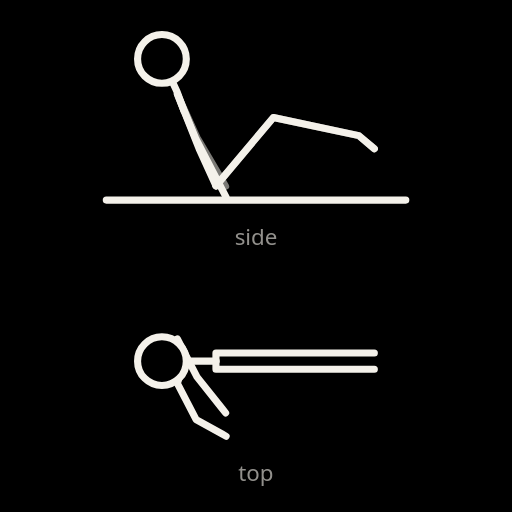
t = 0.00 s
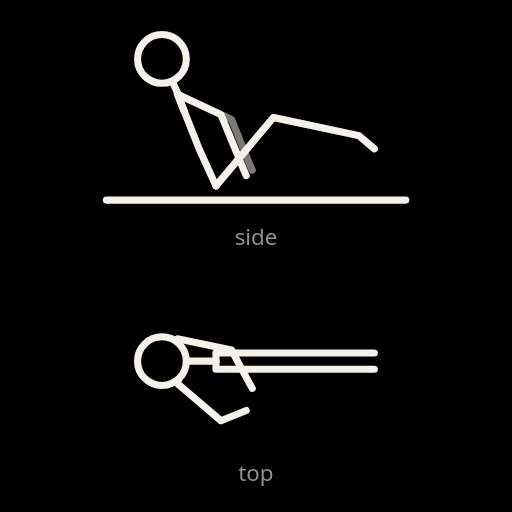
t = 0.64 s
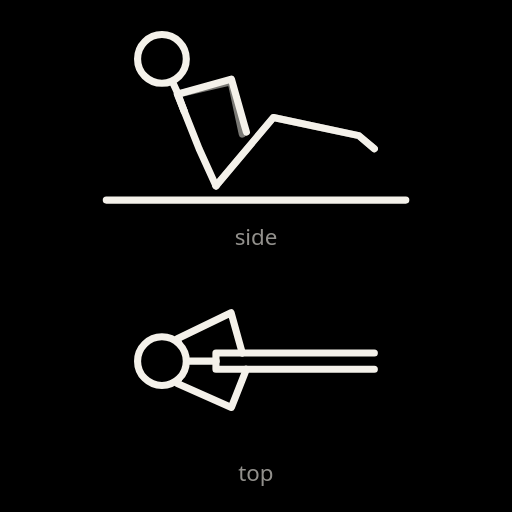
t = 1.30 s
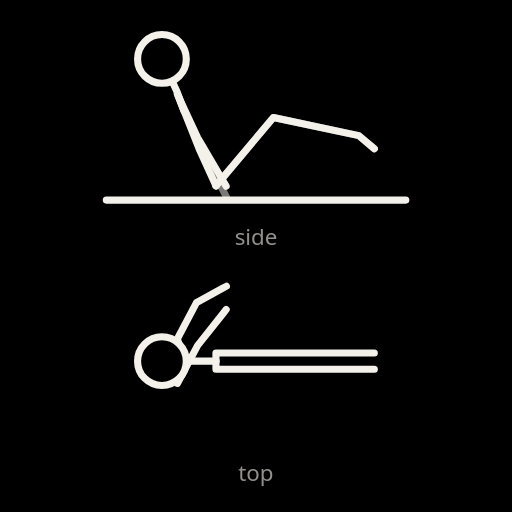
t = 1.88 s
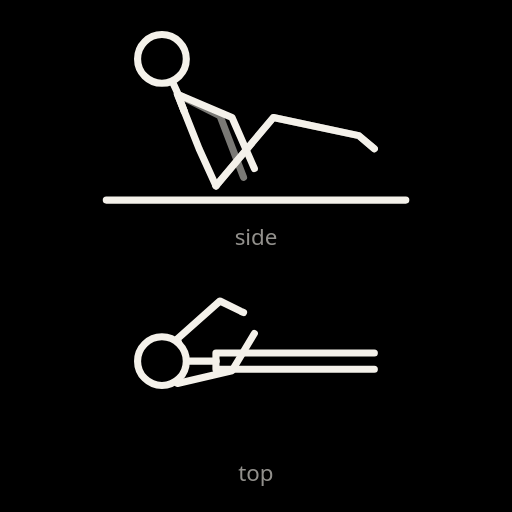
t = 2.54 s
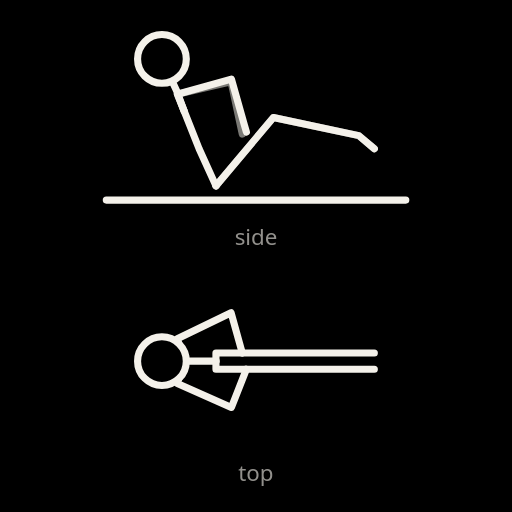
t = 3.20 s

The animated SVG that drew these frames (rendered in a browser with its animation timeline set to each time). Animation: 14 SMIL elements (animate=14); one cycle of 3.80 s, repeats indefinitely.

<svg xmlns="http://www.w3.org/2000/svg" viewBox="-212.7 -197.1 504.3 504.3" role="img" aria-label="Core Rotation">
<title>Core Rotation</title>
<rect x="-212.7" y="-197.1" width="504.3" height="504.3" style="fill:var(--doodle-backdrop, #000)"/>
<g fill="none" style="stroke:var(--doodle-ink, #f4f1ea)" stroke-width="7" stroke-linecap="round" stroke-linejoin="round">
<line x1="-108" y1="0" x2="187" y2="0"/>
<polyline points="0,-14 0,-14 56.6,-81.4 140.7,-63.5 156,-50.6" opacity="0.5"><animate attributeName="points" values="0,-14 0,-14 56.6,-81.4 140.7,-63.5 156,-50.6;0,-14 0,-14 56.6,-81.4 140.7,-63.5 156,-50.6;0,-14 0,-14 56.6,-81.4 140.7,-63.5 156,-50.6;0,-14 0,-14 56.6,-81.4 140.7,-63.5 156,-50.6;0,-14 0,-14 56.6,-81.4 140.7,-63.5 156,-50.6;0,-14 0,-14 56.6,-81.4 140.7,-63.5 156,-50.6;0,-14 0,-14 56.6,-81.4 140.7,-63.5 156,-50.6;0,-14 0,-14 56.6,-81.4 140.7,-63.5 156,-50.6;0,-14 0,-14 56.6,-81.4 140.7,-63.5 156,-50.6;0,-14 0,-14 56.6,-81.4 140.7,-63.5 156,-50.6;0,-14 0,-14 56.6,-81.4 140.7,-63.5 156,-50.6;0,-14 0,-14 56.6,-81.4 140.7,-63.5 156,-50.6;0,-14 0,-14 56.6,-81.4 140.7,-63.5 156,-50.6;0,-14 0,-14 56.6,-81.4 140.7,-63.5 156,-50.6;0,-14 0,-14 56.6,-81.4 140.7,-63.5 156,-50.6;0,-14 0,-14 56.6,-81.4 140.7,-63.5 156,-50.6;0,-14 0,-14 56.6,-81.4 140.7,-63.5 156,-50.6;0,-14 0,-14 56.6,-81.4 140.7,-63.5 156,-50.6;0,-14 0,-14 56.6,-81.4 140.7,-63.5 156,-50.6;0,-14 0,-14 56.6,-81.4 140.7,-63.5 156,-50.6;0,-14 0,-14 56.6,-81.4 140.7,-63.5 156,-50.6;0,-14 0,-14 56.6,-81.4 140.7,-63.5 156,-50.6;0,-14 0,-14 56.6,-81.4 140.7,-63.5 156,-50.6;0,-14 0,-14 56.6,-81.4 140.7,-63.5 156,-50.6;0,-14 0,-14 56.6,-81.4 140.7,-63.5 156,-50.6;0,-14 0,-14 56.6,-81.4 140.7,-63.5 156,-50.6;0,-14 0,-14 56.6,-81.4 140.7,-63.5 156,-50.6;0,-14 0,-14 56.6,-81.4 140.7,-63.5 156,-50.6;0,-14 0,-14 56.6,-81.4 140.7,-63.5 156,-50.6;0,-14 0,-14 56.6,-81.4 140.7,-63.5 156,-50.6;0,-14 0,-14 56.6,-81.4 140.7,-63.5 156,-50.6;0,-14 0,-14 56.6,-81.4 140.7,-63.5 156,-50.6;0,-14 0,-14 56.6,-81.4 140.7,-63.5 156,-50.6;0,-14 0,-14 56.6,-81.4 140.7,-63.5 156,-50.6;0,-14 0,-14 56.6,-81.4 140.7,-63.5 156,-50.6;0,-14 0,-14 56.6,-81.4 140.7,-63.5 156,-50.6;0,-14 0,-14 56.6,-81.4 140.7,-63.5 156,-50.6;0,-14 0,-14 56.6,-81.4 140.7,-63.5 156,-50.6;0,-14 0,-14 56.6,-81.4 140.7,-63.5 156,-50.6;0,-14 0,-14 56.6,-81.4 140.7,-63.5 156,-50.6;0,-14 0,-14 56.6,-81.4 140.7,-63.5 156,-50.6;0,-14 0,-14 56.6,-81.4 140.7,-63.5 156,-50.6;0,-14 0,-14 56.6,-81.4 140.7,-63.5 156,-50.6;0,-14 0,-14 56.6,-81.4 140.7,-63.5 156,-50.6;0,-14 0,-14 56.6,-81.4 140.7,-63.5 156,-50.6;0,-14 0,-14 56.6,-81.4 140.7,-63.5 156,-50.6;0,-14 0,-14 56.6,-81.4 140.7,-63.5 156,-50.6;0,-14 0,-14 56.6,-81.4 140.7,-63.5 156,-50.6;0,-14 0,-14 56.6,-81.4 140.7,-63.5 156,-50.6;0,-14 0,-14 56.6,-81.4 140.7,-63.5 156,-50.6;0,-14 0,-14 56.6,-81.4 140.7,-63.5 156,-50.6;0,-14 0,-14 56.6,-81.4 140.7,-63.5 156,-50.6;0,-14 0,-14 56.6,-81.4 140.7,-63.5 156,-50.6;0,-14 0,-14 56.6,-81.4 140.7,-63.5 156,-50.6;0,-14 0,-14 56.6,-81.4 140.7,-63.5 156,-50.6;0,-14 0,-14 56.6,-81.4 140.7,-63.5 156,-50.6;0,-14 0,-14 56.6,-81.4 140.7,-63.5 156,-50.6;0,-14 0,-14 56.6,-81.4 140.7,-63.5 156,-50.6;0,-14 0,-14 56.6,-81.4 140.7,-63.5 156,-50.6;0,-14 0,-14 56.6,-81.4 140.7,-63.5 156,-50.6;0,-14 0,-14 56.6,-81.4 140.7,-63.5 156,-50.6" dur="3.8s" repeatCount="indefinite" calcMode="linear" keyTimes="0.0000;0.0921;0.1034;0.1147;0.1259;0.1372;0.1485;0.1598;0.1711;0.1823;0.1936;0.2049;0.2162;0.2274;0.2387;0.2500;0.3421;0.3534;0.3647;0.3759;0.3872;0.3985;0.4098;0.4211;0.4323;0.4436;0.4549;0.4662;0.4774;0.4887;0.5000;0.5921;0.6034;0.6147;0.6259;0.6372;0.6485;0.6598;0.6711;0.6823;0.6936;0.7049;0.7162;0.7274;0.7387;0.7500;0.8421;0.8534;0.8647;0.8759;0.8872;0.8985;0.9098;0.9211;0.9323;0.9436;0.9549;0.9662;0.9774;0.9887;1.0000"/></polyline><polyline points="-31.3,-87.6 -38,-104.3 -18.7,-61.6 6.1,-19.5 9.5,-13.7" opacity="0.5"><animate attributeName="points" values="-31.3,-87.6 -38,-104.3 -18.7,-61.6 6.1,-19.5 9.5,-13.7;-31.3,-87.6 -38,-104.3 -18.7,-61.6 6.1,-19.5 9.5,-13.7;-31.3,-87.6 -38,-104.3 -17.5,-61.8 7.1,-19.6 10.5,-13.8;-31.3,-87.6 -38,-104.3 -14.1,-62.3 10,-20 13.3,-14.1;-31.3,-87.6 -38,-104.3 -8.7,-63.6 14.5,-21 17.7,-15.1;-31.3,-87.6 -38,-104.3 -2.1,-65.9 20,-22.9 23,-17;-31.3,-87.6 -38,-104.3 5,-69.6 25.6,-26.2 28.5,-20.3;-31.3,-87.6 -38,-104.3 11.5,-74.8 30.6,-31 33.3,-25;-31.3,-87.6 -38,-104.3 16.7,-81.2 34.1,-37.1 36.6,-31;-31.3,-87.6 -38,-104.3 19.9,-88.5 35.7,-44.1 37.9,-37.9;-31.3,-87.6 -38,-104.3 21.1,-96 35.2,-51.2 37.2,-45.1;-31.3,-87.6 -38,-104.3 20.5,-102.9 33.2,-57.9 34.9,-51.7;-31.3,-87.6 -38,-104.3 18.8,-108.7 30.3,-63.6 31.9,-57.4;-31.3,-87.6 -38,-104.3 16.9,-113.1 27.4,-67.8 28.9,-61.6;-31.3,-87.6 -38,-104.3 15.4,-115.7 25.4,-70.4 26.8,-64.2;-31.3,-87.6 -38,-104.3 14.9,-116.6 24.6,-71.3 26,-65;-31.3,-87.6 -38,-104.3 14.9,-116.6 24.6,-71.3 26,-65;-31.3,-87.6 -38,-104.3 14.8,-115.8 24.9,-70.2 26.3,-63.9;-31.3,-87.6 -38,-104.3 14.7,-113.4 25.6,-66.9 27.1,-60.5;-31.3,-87.6 -38,-104.3 14.2,-109.6 26.5,-61.7 28.2,-55.1;-31.3,-87.6 -38,-104.3 13.2,-104.5 27.2,-54.9 29.2,-48.1;-31.3,-87.6 -38,-104.3 11.5,-98.4 27.4,-47.3 29.6,-40.2;-31.3,-87.6 -38,-104.3 8.7,-91.7 26.7,-39.2 29.2,-32;-31.3,-87.6 -38,-104.3 5.1,-84.8 25,-31.6 27.8,-24.2;-31.3,-87.6 -38,-104.3 0.6,-78.3 22.4,-24.8 25.4,-17.4;-31.3,-87.6 -38,-104.3 -4.2,-72.5 19,-19.3 22.2,-12;-31.3,-87.6 -38,-104.3 -9,-67.7 15.3,-15.3 18.7,-8;-31.3,-87.6 -38,-104.3 -13.3,-64.1 11.8,-12.6 15.3,-5.4;-31.3,-87.6 -38,-104.3 -16.6,-61.6 9,-10.9 12.5,-3.9;-31.3,-87.6 -38,-104.3 -18.8,-60.2 7.1,-10.1 10.6,-3.2;-31.3,-87.6 -38,-104.3 -19.5,-59.7 6.4,-9.9 10,-3;-31.3,-87.6 -38,-104.3 -19.5,-59.7 6.4,-9.9 10,-3;-31.3,-87.6 -38,-104.3 -18.8,-60.2 7.1,-10.1 10.6,-3.2;-31.3,-87.6 -38,-104.3 -16.6,-61.6 9,-10.9 12.5,-3.9;-31.3,-87.6 -38,-104.3 -13.3,-64.1 11.8,-12.6 15.3,-5.4;-31.3,-87.6 -38,-104.3 -9,-67.7 15.3,-15.3 18.7,-8;-31.3,-87.6 -38,-104.3 -4.2,-72.5 19,-19.3 22.2,-12;-31.3,-87.6 -38,-104.3 0.6,-78.3 22.4,-24.8 25.4,-17.4;-31.3,-87.6 -38,-104.3 5.1,-84.8 25,-31.6 27.8,-24.2;-31.3,-87.6 -38,-104.3 8.7,-91.7 26.7,-39.2 29.2,-32;-31.3,-87.6 -38,-104.3 11.5,-98.4 27.4,-47.3 29.6,-40.2;-31.3,-87.6 -38,-104.3 13.2,-104.5 27.2,-54.9 29.2,-48.1;-31.3,-87.6 -38,-104.3 14.2,-109.6 26.5,-61.7 28.2,-55.1;-31.3,-87.6 -38,-104.3 14.7,-113.4 25.6,-66.9 27.1,-60.5;-31.3,-87.6 -38,-104.3 14.8,-115.8 24.9,-70.2 26.3,-63.9;-31.3,-87.6 -38,-104.3 14.9,-116.6 24.6,-71.3 26,-65;-31.3,-87.6 -38,-104.3 14.9,-116.6 24.6,-71.3 26,-65;-31.3,-87.6 -38,-104.3 15.4,-115.7 25.4,-70.4 26.8,-64.2;-31.3,-87.6 -38,-104.3 16.9,-113.1 27.4,-67.8 28.9,-61.6;-31.3,-87.6 -38,-104.3 18.8,-108.7 30.3,-63.6 31.9,-57.4;-31.3,-87.6 -38,-104.3 20.5,-102.9 33.2,-57.9 34.9,-51.7;-31.3,-87.6 -38,-104.3 21.1,-96 35.2,-51.2 37.2,-45.1;-31.3,-87.6 -38,-104.3 19.9,-88.5 35.7,-44.1 37.9,-37.9;-31.3,-87.6 -38,-104.3 16.7,-81.2 34.1,-37.1 36.6,-31;-31.3,-87.6 -38,-104.3 11.5,-74.8 30.6,-31 33.3,-25;-31.3,-87.6 -38,-104.3 5,-69.6 25.6,-26.2 28.5,-20.3;-31.3,-87.6 -38,-104.3 -2.1,-65.9 20,-22.9 23,-17;-31.3,-87.6 -38,-104.3 -8.7,-63.6 14.5,-21 17.7,-15.1;-31.3,-87.6 -38,-104.3 -14.1,-62.3 10,-20 13.3,-14.1;-31.3,-87.6 -38,-104.3 -17.5,-61.8 7.1,-19.6 10.5,-13.8;-31.3,-87.6 -38,-104.3 -18.7,-61.6 6.1,-19.5 9.5,-13.7" dur="3.8s" repeatCount="indefinite" calcMode="linear" keyTimes="0.0000;0.0921;0.1034;0.1147;0.1259;0.1372;0.1485;0.1598;0.1711;0.1823;0.1936;0.2049;0.2162;0.2274;0.2387;0.2500;0.3421;0.3534;0.3647;0.3759;0.3872;0.3985;0.4098;0.4211;0.4323;0.4436;0.4549;0.4662;0.4774;0.4887;0.5000;0.5921;0.6034;0.6147;0.6259;0.6372;0.6485;0.6598;0.6711;0.6823;0.6936;0.7049;0.7162;0.7274;0.7387;0.7500;0.8421;0.8534;0.8647;0.8759;0.8872;0.8985;0.9098;0.9211;0.9323;0.9436;0.9549;0.9662;0.9774;0.9887;1.0000"/></polyline><polyline points="0,-14 -16.5,-50.4 -31.3,-87.6 -38.2,-106.4 -43.2,-117.3"><animate attributeName="points" values="0,-14 -16.5,-50.4 -31.3,-87.6 -38.2,-106.4 -43.2,-117.3;0,-14 -16.5,-50.4 -31.3,-87.6 -38.2,-106.4 -43.2,-117.3;0,-14 -16.5,-50.4 -31.3,-87.6 -38.2,-106.4 -43.2,-117.3;0,-14 -16.5,-50.4 -31.3,-87.6 -38.2,-106.4 -43.2,-117.3;0,-14 -16.5,-50.4 -31.3,-87.6 -38.2,-106.4 -43.2,-117.3;0,-14 -16.5,-50.4 -31.3,-87.6 -38.2,-106.4 -43.2,-117.3;0,-14 -16.5,-50.4 -31.3,-87.6 -38.2,-106.4 -43.2,-117.3;0,-14 -16.5,-50.4 -31.3,-87.6 -38.2,-106.4 -43.2,-117.3;0,-14 -16.5,-50.4 -31.3,-87.6 -38.2,-106.4 -43.2,-117.3;0,-14 -16.5,-50.4 -31.3,-87.6 -38.2,-106.4 -43.2,-117.3;0,-14 -16.5,-50.4 -31.3,-87.6 -38.2,-106.4 -43.2,-117.3;0,-14 -16.5,-50.4 -31.3,-87.6 -38.2,-106.4 -43.2,-117.3;0,-14 -16.5,-50.4 -31.3,-87.6 -38.2,-106.4 -43.2,-117.3;0,-14 -16.5,-50.4 -31.3,-87.6 -38.2,-106.4 -43.2,-117.3;0,-14 -16.5,-50.4 -31.3,-87.6 -38.2,-106.4 -43.2,-117.3;0,-14 -16.5,-50.4 -31.3,-87.6 -38.2,-106.4 -43.2,-117.3;0,-14 -16.5,-50.4 -31.3,-87.6 -38.2,-106.4 -43.2,-117.3;0,-14 -16.5,-50.4 -31.3,-87.6 -38.2,-106.4 -43.2,-117.3;0,-14 -16.5,-50.4 -31.3,-87.6 -38.2,-106.4 -43.2,-117.3;0,-14 -16.5,-50.4 -31.3,-87.6 -38.2,-106.4 -43.2,-117.3;0,-14 -16.5,-50.4 -31.3,-87.6 -38.2,-106.4 -43.2,-117.3;0,-14 -16.5,-50.4 -31.3,-87.6 -38.2,-106.4 -43.2,-117.3;0,-14 -16.5,-50.4 -31.3,-87.6 -38.2,-106.4 -43.2,-117.3;0,-14 -16.5,-50.4 -31.3,-87.6 -38.2,-106.4 -43.2,-117.3;0,-14 -16.5,-50.4 -31.3,-87.6 -38.2,-106.4 -43.2,-117.3;0,-14 -16.5,-50.4 -31.3,-87.6 -38.2,-106.4 -43.2,-117.3;0,-14 -16.5,-50.4 -31.3,-87.6 -38.2,-106.4 -43.2,-117.3;0,-14 -16.5,-50.4 -31.3,-87.6 -38.2,-106.4 -43.2,-117.3;0,-14 -16.5,-50.4 -31.3,-87.6 -38.2,-106.4 -43.2,-117.3;0,-14 -16.5,-50.4 -31.3,-87.6 -38.2,-106.4 -43.2,-117.3;0,-14 -16.5,-50.4 -31.3,-87.6 -38.2,-106.4 -43.2,-117.3;0,-14 -16.5,-50.4 -31.3,-87.6 -38.2,-106.4 -43.2,-117.3;0,-14 -16.5,-50.4 -31.3,-87.6 -38.2,-106.4 -43.2,-117.3;0,-14 -16.5,-50.4 -31.3,-87.6 -38.2,-106.4 -43.2,-117.3;0,-14 -16.5,-50.4 -31.3,-87.6 -38.2,-106.4 -43.2,-117.3;0,-14 -16.5,-50.4 -31.3,-87.6 -38.2,-106.4 -43.2,-117.3;0,-14 -16.5,-50.4 -31.3,-87.6 -38.2,-106.4 -43.2,-117.3;0,-14 -16.5,-50.4 -31.3,-87.6 -38.2,-106.4 -43.2,-117.3;0,-14 -16.5,-50.4 -31.3,-87.6 -38.2,-106.4 -43.2,-117.3;0,-14 -16.5,-50.4 -31.3,-87.6 -38.2,-106.4 -43.2,-117.3;0,-14 -16.5,-50.4 -31.3,-87.6 -38.2,-106.4 -43.2,-117.3;0,-14 -16.5,-50.4 -31.3,-87.6 -38.2,-106.4 -43.2,-117.3;0,-14 -16.5,-50.4 -31.3,-87.6 -38.2,-106.4 -43.2,-117.3;0,-14 -16.5,-50.4 -31.3,-87.6 -38.2,-106.4 -43.2,-117.3;0,-14 -16.5,-50.4 -31.3,-87.6 -38.2,-106.4 -43.2,-117.3;0,-14 -16.5,-50.4 -31.3,-87.6 -38.2,-106.4 -43.2,-117.3;0,-14 -16.5,-50.4 -31.3,-87.6 -38.2,-106.4 -43.2,-117.3;0,-14 -16.5,-50.4 -31.3,-87.6 -38.2,-106.4 -43.2,-117.3;0,-14 -16.5,-50.4 -31.3,-87.6 -38.2,-106.4 -43.2,-117.3;0,-14 -16.5,-50.4 -31.3,-87.6 -38.2,-106.4 -43.2,-117.3;0,-14 -16.5,-50.4 -31.3,-87.6 -38.2,-106.4 -43.2,-117.3;0,-14 -16.5,-50.4 -31.3,-87.6 -38.2,-106.4 -43.2,-117.3;0,-14 -16.5,-50.4 -31.3,-87.6 -38.2,-106.4 -43.2,-117.3;0,-14 -16.5,-50.4 -31.3,-87.6 -38.2,-106.4 -43.2,-117.3;0,-14 -16.5,-50.4 -31.3,-87.6 -38.2,-106.4 -43.2,-117.3;0,-14 -16.5,-50.4 -31.3,-87.6 -38.2,-106.4 -43.2,-117.3;0,-14 -16.5,-50.4 -31.3,-87.6 -38.2,-106.4 -43.2,-117.3;0,-14 -16.5,-50.4 -31.3,-87.6 -38.2,-106.4 -43.2,-117.3;0,-14 -16.5,-50.4 -31.3,-87.6 -38.2,-106.4 -43.2,-117.3;0,-14 -16.5,-50.4 -31.3,-87.6 -38.2,-106.4 -43.2,-117.3;0,-14 -16.5,-50.4 -31.3,-87.6 -38.2,-106.4 -43.2,-117.3" dur="3.8s" repeatCount="indefinite" calcMode="linear" keyTimes="0.0000;0.0921;0.1034;0.1147;0.1259;0.1372;0.1485;0.1598;0.1711;0.1823;0.1936;0.2049;0.2162;0.2274;0.2387;0.2500;0.3421;0.3534;0.3647;0.3759;0.3872;0.3985;0.4098;0.4211;0.4323;0.4436;0.4549;0.4662;0.4774;0.4887;0.5000;0.5921;0.6034;0.6147;0.6259;0.6372;0.6485;0.6598;0.6711;0.6823;0.6936;0.7049;0.7162;0.7274;0.7387;0.7500;0.8421;0.8534;0.8647;0.8759;0.8872;0.8985;0.9098;0.9211;0.9323;0.9436;0.9549;0.9662;0.9774;0.9887;1.0000"/></polyline><circle cx="-53.2" cy="-139.1" r="24" style="fill:var(--doodle-paper, #000)"><animate attributeName="cx" values="-53.2;-53.2;-53.2;-53.2;-53.2;-53.2;-53.2;-53.2;-53.2;-53.2;-53.2;-53.2;-53.2;-53.2;-53.2;-53.2;-53.2;-53.2;-53.2;-53.2;-53.2;-53.2;-53.2;-53.2;-53.2;-53.2;-53.2;-53.2;-53.2;-53.2;-53.2;-53.2;-53.2;-53.2;-53.2;-53.2;-53.2;-53.2;-53.2;-53.2;-53.2;-53.2;-53.2;-53.2;-53.2;-53.2;-53.2;-53.2;-53.2;-53.2;-53.2;-53.2;-53.2;-53.2;-53.2;-53.2;-53.2;-53.2;-53.2;-53.2;-53.2" dur="3.8s" repeatCount="indefinite" calcMode="linear" keyTimes="0.0000;0.0921;0.1034;0.1147;0.1259;0.1372;0.1485;0.1598;0.1711;0.1823;0.1936;0.2049;0.2162;0.2274;0.2387;0.2500;0.3421;0.3534;0.3647;0.3759;0.3872;0.3985;0.4098;0.4211;0.4323;0.4436;0.4549;0.4662;0.4774;0.4887;0.5000;0.5921;0.6034;0.6147;0.6259;0.6372;0.6485;0.6598;0.6711;0.6823;0.6936;0.7049;0.7162;0.7274;0.7387;0.7500;0.8421;0.8534;0.8647;0.8759;0.8872;0.8985;0.9098;0.9211;0.9323;0.9436;0.9549;0.9662;0.9774;0.9887;1.0000"/><animate attributeName="cy" values="-139.1;-139.1;-139.1;-139.1;-139.1;-139.1;-139.1;-139.1;-139.1;-139.1;-139.1;-139.1;-139.1;-139.1;-139.1;-139.1;-139.1;-139.1;-139.1;-139.1;-139.1;-139.1;-139.1;-139.1;-139.1;-139.1;-139.1;-139.1;-139.1;-139.1;-139.1;-139.1;-139.1;-139.1;-139.1;-139.1;-139.1;-139.1;-139.1;-139.1;-139.1;-139.1;-139.1;-139.1;-139.1;-139.1;-139.1;-139.1;-139.1;-139.1;-139.1;-139.1;-139.1;-139.1;-139.1;-139.1;-139.1;-139.1;-139.1;-139.1;-139.1" dur="3.8s" repeatCount="indefinite" calcMode="linear" keyTimes="0.0000;0.0921;0.1034;0.1147;0.1259;0.1372;0.1485;0.1598;0.1711;0.1823;0.1936;0.2049;0.2162;0.2274;0.2387;0.2500;0.3421;0.3534;0.3647;0.3759;0.3872;0.3985;0.4098;0.4211;0.4323;0.4436;0.4549;0.4662;0.4774;0.4887;0.5000;0.5921;0.6034;0.6147;0.6259;0.6372;0.6485;0.6598;0.6711;0.6823;0.6936;0.7049;0.7162;0.7274;0.7387;0.7500;0.8421;0.8534;0.8647;0.8759;0.8872;0.8985;0.9098;0.9211;0.9323;0.9436;0.9549;0.9662;0.9774;0.9887;1.0000"/></circle><polyline points="0,-14 0,-14 56.6,-81.4 140.7,-63.5 156,-50.6"><animate attributeName="points" values="0,-14 0,-14 56.6,-81.4 140.7,-63.5 156,-50.6;0,-14 0,-14 56.6,-81.4 140.7,-63.5 156,-50.6;0,-14 0,-14 56.6,-81.4 140.7,-63.5 156,-50.6;0,-14 0,-14 56.6,-81.4 140.7,-63.5 156,-50.6;0,-14 0,-14 56.6,-81.4 140.7,-63.5 156,-50.6;0,-14 0,-14 56.6,-81.4 140.7,-63.5 156,-50.6;0,-14 0,-14 56.6,-81.4 140.7,-63.5 156,-50.6;0,-14 0,-14 56.6,-81.4 140.7,-63.5 156,-50.6;0,-14 0,-14 56.6,-81.4 140.7,-63.5 156,-50.6;0,-14 0,-14 56.6,-81.4 140.7,-63.5 156,-50.6;0,-14 0,-14 56.6,-81.4 140.7,-63.5 156,-50.6;0,-14 0,-14 56.6,-81.4 140.7,-63.5 156,-50.6;0,-14 0,-14 56.6,-81.4 140.7,-63.5 156,-50.6;0,-14 0,-14 56.6,-81.4 140.7,-63.5 156,-50.6;0,-14 0,-14 56.6,-81.4 140.7,-63.5 156,-50.6;0,-14 0,-14 56.6,-81.4 140.7,-63.5 156,-50.6;0,-14 0,-14 56.6,-81.4 140.7,-63.5 156,-50.6;0,-14 0,-14 56.6,-81.4 140.7,-63.5 156,-50.6;0,-14 0,-14 56.6,-81.4 140.7,-63.5 156,-50.6;0,-14 0,-14 56.6,-81.4 140.7,-63.5 156,-50.6;0,-14 0,-14 56.6,-81.4 140.7,-63.5 156,-50.6;0,-14 0,-14 56.6,-81.4 140.7,-63.5 156,-50.6;0,-14 0,-14 56.6,-81.4 140.7,-63.5 156,-50.6;0,-14 0,-14 56.6,-81.4 140.7,-63.5 156,-50.6;0,-14 0,-14 56.6,-81.4 140.7,-63.5 156,-50.6;0,-14 0,-14 56.6,-81.4 140.7,-63.5 156,-50.6;0,-14 0,-14 56.6,-81.4 140.7,-63.5 156,-50.6;0,-14 0,-14 56.6,-81.4 140.7,-63.5 156,-50.6;0,-14 0,-14 56.6,-81.4 140.7,-63.5 156,-50.6;0,-14 0,-14 56.6,-81.4 140.7,-63.5 156,-50.6;0,-14 0,-14 56.6,-81.4 140.7,-63.5 156,-50.6;0,-14 0,-14 56.6,-81.4 140.7,-63.5 156,-50.6;0,-14 0,-14 56.6,-81.4 140.7,-63.5 156,-50.6;0,-14 0,-14 56.6,-81.4 140.7,-63.5 156,-50.6;0,-14 0,-14 56.6,-81.4 140.7,-63.5 156,-50.6;0,-14 0,-14 56.6,-81.4 140.7,-63.5 156,-50.6;0,-14 0,-14 56.6,-81.4 140.7,-63.5 156,-50.6;0,-14 0,-14 56.6,-81.4 140.7,-63.5 156,-50.6;0,-14 0,-14 56.6,-81.4 140.7,-63.5 156,-50.6;0,-14 0,-14 56.6,-81.4 140.7,-63.5 156,-50.6;0,-14 0,-14 56.6,-81.4 140.7,-63.5 156,-50.6;0,-14 0,-14 56.6,-81.4 140.7,-63.5 156,-50.6;0,-14 0,-14 56.6,-81.4 140.7,-63.5 156,-50.6;0,-14 0,-14 56.6,-81.4 140.7,-63.5 156,-50.6;0,-14 0,-14 56.6,-81.4 140.7,-63.5 156,-50.6;0,-14 0,-14 56.6,-81.4 140.7,-63.5 156,-50.6;0,-14 0,-14 56.6,-81.4 140.7,-63.5 156,-50.6;0,-14 0,-14 56.6,-81.4 140.7,-63.5 156,-50.6;0,-14 0,-14 56.6,-81.4 140.7,-63.5 156,-50.6;0,-14 0,-14 56.6,-81.4 140.7,-63.5 156,-50.6;0,-14 0,-14 56.6,-81.4 140.7,-63.5 156,-50.6;0,-14 0,-14 56.6,-81.4 140.7,-63.5 156,-50.6;0,-14 0,-14 56.6,-81.4 140.7,-63.5 156,-50.6;0,-14 0,-14 56.6,-81.4 140.7,-63.5 156,-50.6;0,-14 0,-14 56.6,-81.4 140.7,-63.5 156,-50.6;0,-14 0,-14 56.6,-81.4 140.7,-63.5 156,-50.6;0,-14 0,-14 56.6,-81.4 140.7,-63.5 156,-50.6;0,-14 0,-14 56.6,-81.4 140.7,-63.5 156,-50.6;0,-14 0,-14 56.6,-81.4 140.7,-63.5 156,-50.6;0,-14 0,-14 56.6,-81.4 140.7,-63.5 156,-50.6;0,-14 0,-14 56.6,-81.4 140.7,-63.5 156,-50.6" dur="3.8s" repeatCount="indefinite" calcMode="linear" keyTimes="0.0000;0.0921;0.1034;0.1147;0.1259;0.1372;0.1485;0.1598;0.1711;0.1823;0.1936;0.2049;0.2162;0.2274;0.2387;0.2500;0.3421;0.3534;0.3647;0.3759;0.3872;0.3985;0.4098;0.4211;0.4323;0.4436;0.4549;0.4662;0.4774;0.4887;0.5000;0.5921;0.6034;0.6147;0.6259;0.6372;0.6485;0.6598;0.6711;0.6823;0.6936;0.7049;0.7162;0.7274;0.7387;0.7500;0.8421;0.8534;0.8647;0.8759;0.8872;0.8985;0.9098;0.9211;0.9323;0.9436;0.9549;0.9662;0.9774;0.9887;1.0000"/></polyline><polyline points="-31.3,-87.6 -38,-104.3 -19.5,-59.7 6.4,-9.9 10,-3"><animate attributeName="points" values="-31.3,-87.6 -38,-104.3 -19.5,-59.7 6.4,-9.9 10,-3;-31.3,-87.6 -38,-104.3 -19.5,-59.7 6.4,-9.9 10,-3;-31.3,-87.6 -38,-104.3 -18.7,-60.2 7.2,-10.1 10.7,-3.2;-31.3,-87.6 -38,-104.3 -16.5,-61.7 9.2,-11.1 12.8,-4.1;-31.3,-87.6 -38,-104.3 -12.9,-64.3 12.4,-12.9 15.9,-5.8;-31.3,-87.6 -38,-104.3 -8.4,-68.1 16.4,-15.9 19.8,-8.7;-31.3,-87.6 -38,-104.3 -3.4,-73.1 20.6,-20.3 23.9,-13;-31.3,-87.6 -38,-104.3 1.6,-79.1 24.5,-26.1 27.6,-18.8;-31.3,-87.6 -38,-104.3 6.1,-86 27.6,-33.2 30.6,-25.9;-31.3,-87.6 -38,-104.3 9.8,-93.2 29.7,-41.1 32.5,-33.9;-31.3,-87.6 -38,-104.3 12.4,-100.3 30.7,-49.3 33.2,-42.2;-31.3,-87.6 -38,-104.3 14.1,-106.7 30.7,-57 33,-50.2;-31.3,-87.6 -38,-104.3 14.9,-112 30,-63.8 32.1,-57.1;-31.3,-87.6 -38,-104.3 15.2,-116 29.2,-69 31.1,-62.5;-31.3,-87.6 -38,-104.3 15.2,-118.4 28.5,-72.2 30.3,-65.9;-31.3,-87.6 -38,-104.3 15.2,-119.2 28.2,-73.3 30,-67;-31.3,-87.6 -38,-104.3 15.2,-119.2 28.2,-73.3 30,-67;-31.3,-87.6 -38,-104.3 15.7,-118.3 28.9,-72.5 30.7,-66.2;-31.3,-87.6 -38,-104.3 17.2,-115.7 30.9,-69.9 32.8,-63.6;-31.3,-87.6 -38,-104.3 19.2,-111.3 33.6,-65.8 35.6,-59.5;-31.3,-87.6 -38,-104.3 20.9,-105.4 36.2,-60.1 38.3,-53.9;-31.3,-87.6 -38,-104.3 21.5,-98.4 38,-53.4 40.3,-47.2;-31.3,-87.6 -38,-104.3 20.4,-90.7 38.1,-46.1 40.6,-39.9;-31.3,-87.6 -38,-104.3 17.2,-83.1 36.2,-38.9 38.8,-32.8;-31.3,-87.6 -38,-104.3 11.9,-76.3 32.3,-32.5 35.1,-26.4;-31.3,-87.6 -38,-104.3 5.3,-70.7 26.8,-27.3 29.8,-21.4;-31.3,-87.6 -38,-104.3 -1.9,-66.7 20.8,-23.7 23.9,-17.8;-31.3,-87.6 -38,-104.3 -8.6,-64 15,-21.4 18.2,-15.5;-31.3,-87.6 -38,-104.3 -14,-62.5 10.2,-20.2 13.6,-14.3;-31.3,-87.6 -38,-104.3 -17.5,-61.8 7.2,-19.6 10.6,-13.8;-31.3,-87.6 -38,-104.3 -18.7,-61.6 6.1,-19.5 9.5,-13.7;-31.3,-87.6 -38,-104.3 -18.7,-61.6 6.1,-19.5 9.5,-13.7;-31.3,-87.6 -38,-104.3 -17.5,-61.8 7.2,-19.6 10.6,-13.8;-31.3,-87.6 -38,-104.3 -14,-62.5 10.2,-20.2 13.6,-14.3;-31.3,-87.6 -38,-104.3 -8.6,-64 15,-21.4 18.2,-15.5;-31.3,-87.6 -38,-104.3 -1.9,-66.7 20.8,-23.7 23.9,-17.8;-31.3,-87.6 -38,-104.3 5.3,-70.7 26.8,-27.3 29.8,-21.4;-31.3,-87.6 -38,-104.3 11.9,-76.3 32.3,-32.5 35.1,-26.4;-31.3,-87.6 -38,-104.3 17.2,-83.1 36.2,-38.9 38.8,-32.8;-31.3,-87.6 -38,-104.3 20.4,-90.7 38.1,-46.1 40.6,-39.9;-31.3,-87.6 -38,-104.3 21.5,-98.4 38,-53.4 40.3,-47.2;-31.3,-87.6 -38,-104.3 20.9,-105.4 36.2,-60.1 38.3,-53.9;-31.3,-87.6 -38,-104.3 19.2,-111.3 33.6,-65.8 35.6,-59.5;-31.3,-87.6 -38,-104.3 17.2,-115.7 30.9,-69.9 32.8,-63.6;-31.3,-87.6 -38,-104.3 15.7,-118.3 28.9,-72.5 30.7,-66.2;-31.3,-87.6 -38,-104.3 15.2,-119.2 28.2,-73.3 30,-67;-31.3,-87.6 -38,-104.3 15.2,-119.2 28.2,-73.3 30,-67;-31.3,-87.6 -38,-104.3 15.2,-118.4 28.5,-72.2 30.3,-65.9;-31.3,-87.6 -38,-104.3 15.2,-116 29.2,-69 31.1,-62.5;-31.3,-87.6 -38,-104.3 14.9,-112 30,-63.8 32.1,-57.1;-31.3,-87.6 -38,-104.3 14.1,-106.7 30.7,-57 33,-50.2;-31.3,-87.6 -38,-104.3 12.4,-100.3 30.7,-49.3 33.2,-42.2;-31.3,-87.6 -38,-104.3 9.8,-93.2 29.7,-41.1 32.5,-33.9;-31.3,-87.6 -38,-104.3 6.1,-86 27.6,-33.2 30.6,-25.9;-31.3,-87.6 -38,-104.3 1.6,-79.1 24.5,-26.1 27.6,-18.8;-31.3,-87.6 -38,-104.3 -3.4,-73.1 20.6,-20.3 23.9,-13;-31.3,-87.6 -38,-104.3 -8.4,-68.1 16.4,-15.9 19.8,-8.7;-31.3,-87.6 -38,-104.3 -12.9,-64.3 12.4,-12.9 15.9,-5.8;-31.3,-87.6 -38,-104.3 -16.5,-61.7 9.2,-11.1 12.8,-4.1;-31.3,-87.6 -38,-104.3 -18.7,-60.2 7.2,-10.1 10.7,-3.2;-31.3,-87.6 -38,-104.3 -19.5,-59.7 6.4,-9.9 10,-3" dur="3.8s" repeatCount="indefinite" calcMode="linear" keyTimes="0.0000;0.0921;0.1034;0.1147;0.1259;0.1372;0.1485;0.1598;0.1711;0.1823;0.1936;0.2049;0.2162;0.2274;0.2387;0.2500;0.3421;0.3534;0.3647;0.3759;0.3872;0.3985;0.4098;0.4211;0.4323;0.4436;0.4549;0.4662;0.4774;0.4887;0.5000;0.5921;0.6034;0.6147;0.6259;0.6372;0.6485;0.6598;0.6711;0.6823;0.6936;0.7049;0.7162;0.7274;0.7387;0.7500;0.8421;0.8534;0.8647;0.8759;0.8872;0.8985;0.9098;0.9211;0.9323;0.9436;0.9549;0.9662;0.9774;0.9887;1.0000"/></polyline>
<polyline points="0,158.6 0,150.6 56.6,150.6 140.7,150.6 156,150.6"><animate attributeName="points" values="0,158.6 0,150.6 56.6,150.6 140.7,150.6 156,150.6;0,158.6 0,150.6 56.6,150.6 140.7,150.6 156,150.6;0,158.6 0,150.6 56.6,150.6 140.7,150.6 156,150.6;0,158.6 0,150.6 56.6,150.6 140.7,150.6 156,150.6;0,158.6 0,150.6 56.6,150.6 140.7,150.6 156,150.6;0,158.6 0,150.6 56.6,150.6 140.7,150.6 156,150.6;0,158.6 0,150.6 56.6,150.6 140.7,150.6 156,150.6;0,158.6 0,150.6 56.6,150.6 140.7,150.6 156,150.6;0,158.6 0,150.6 56.6,150.6 140.7,150.6 156,150.6;0,158.6 0,150.6 56.6,150.6 140.7,150.6 156,150.6;0,158.6 0,150.6 56.6,150.6 140.7,150.6 156,150.6;0,158.6 0,150.6 56.6,150.6 140.7,150.6 156,150.6;0,158.6 0,150.6 56.6,150.6 140.7,150.6 156,150.6;0,158.6 0,150.6 56.6,150.6 140.7,150.6 156,150.6;0,158.6 0,150.6 56.6,150.6 140.7,150.6 156,150.6;0,158.6 0,150.6 56.6,150.6 140.7,150.6 156,150.6;0,158.6 0,150.6 56.6,150.6 140.7,150.6 156,150.6;0,158.6 0,150.6 56.6,150.6 140.7,150.6 156,150.6;0,158.6 0,150.6 56.6,150.6 140.7,150.6 156,150.6;0,158.6 0,150.6 56.6,150.6 140.7,150.6 156,150.6;0,158.6 0,150.6 56.6,150.6 140.7,150.6 156,150.6;0,158.6 0,150.6 56.6,150.6 140.7,150.6 156,150.6;0,158.6 0,150.6 56.6,150.6 140.7,150.6 156,150.6;0,158.6 0,150.6 56.6,150.6 140.7,150.6 156,150.6;0,158.6 0,150.6 56.6,150.6 140.7,150.6 156,150.6;0,158.6 0,150.6 56.6,150.6 140.7,150.6 156,150.6;0,158.6 0,150.6 56.6,150.6 140.7,150.6 156,150.6;0,158.6 0,150.6 56.6,150.6 140.7,150.6 156,150.6;0,158.6 0,150.6 56.6,150.6 140.7,150.6 156,150.6;0,158.6 0,150.6 56.6,150.6 140.7,150.6 156,150.6;0,158.6 0,150.6 56.6,150.6 140.7,150.6 156,150.6;0,158.6 0,150.6 56.6,150.6 140.7,150.6 156,150.6;0,158.6 0,150.6 56.6,150.6 140.7,150.6 156,150.6;0,158.6 0,150.6 56.6,150.6 140.7,150.6 156,150.6;0,158.6 0,150.6 56.6,150.6 140.7,150.6 156,150.6;0,158.6 0,150.6 56.6,150.6 140.7,150.6 156,150.6;0,158.6 0,150.6 56.6,150.6 140.7,150.6 156,150.6;0,158.6 0,150.6 56.6,150.6 140.7,150.6 156,150.6;0,158.6 0,150.6 56.6,150.6 140.7,150.6 156,150.6;0,158.6 0,150.6 56.6,150.6 140.7,150.6 156,150.6;0,158.6 0,150.6 56.6,150.6 140.7,150.6 156,150.6;0,158.6 0,150.6 56.6,150.6 140.7,150.6 156,150.6;0,158.6 0,150.6 56.6,150.6 140.7,150.6 156,150.6;0,158.6 0,150.6 56.6,150.6 140.7,150.6 156,150.6;0,158.6 0,150.6 56.6,150.6 140.7,150.6 156,150.6;0,158.6 0,150.6 56.6,150.6 140.7,150.6 156,150.6;0,158.6 0,150.6 56.6,150.6 140.7,150.6 156,150.6;0,158.6 0,150.6 56.6,150.6 140.7,150.6 156,150.6;0,158.6 0,150.6 56.6,150.6 140.7,150.6 156,150.6;0,158.6 0,150.6 56.6,150.6 140.7,150.6 156,150.6;0,158.6 0,150.6 56.6,150.6 140.7,150.6 156,150.6;0,158.6 0,150.6 56.6,150.6 140.7,150.6 156,150.6;0,158.6 0,150.6 56.6,150.6 140.7,150.6 156,150.6;0,158.6 0,150.6 56.6,150.6 140.7,150.6 156,150.6;0,158.6 0,150.6 56.6,150.6 140.7,150.6 156,150.6;0,158.6 0,150.6 56.6,150.6 140.7,150.6 156,150.6;0,158.6 0,150.6 56.6,150.6 140.7,150.6 156,150.6;0,158.6 0,150.6 56.6,150.6 140.7,150.6 156,150.6;0,158.6 0,150.6 56.6,150.6 140.7,150.6 156,150.6;0,158.6 0,150.6 56.6,150.6 140.7,150.6 156,150.6;0,158.6 0,150.6 56.6,150.6 140.7,150.6 156,150.6" dur="3.8s" repeatCount="indefinite" calcMode="linear" keyTimes="0.0000;0.0921;0.1034;0.1147;0.1259;0.1372;0.1485;0.1598;0.1711;0.1823;0.1936;0.2049;0.2162;0.2274;0.2387;0.2500;0.3421;0.3534;0.3647;0.3759;0.3872;0.3985;0.4098;0.4211;0.4323;0.4436;0.4549;0.4662;0.4774;0.4887;0.5000;0.5921;0.6034;0.6147;0.6259;0.6372;0.6485;0.6598;0.6711;0.6823;0.6936;0.7049;0.7162;0.7274;0.7387;0.7500;0.8421;0.8534;0.8647;0.8759;0.8872;0.8985;0.9098;0.9211;0.9323;0.9436;0.9549;0.9662;0.9774;0.9887;1.0000"/></polyline><polyline points="0,158.6 0,166.6 56.6,166.6 140.7,166.6 156,166.6"><animate attributeName="points" values="0,158.6 0,166.6 56.6,166.6 140.7,166.6 156,166.6;0,158.6 0,166.6 56.6,166.6 140.7,166.6 156,166.6;0,158.6 0,166.6 56.6,166.6 140.7,166.6 156,166.6;0,158.6 0,166.6 56.6,166.6 140.7,166.6 156,166.6;0,158.6 0,166.6 56.6,166.6 140.7,166.6 156,166.6;0,158.6 0,166.6 56.6,166.6 140.7,166.6 156,166.6;0,158.6 0,166.6 56.6,166.6 140.7,166.6 156,166.6;0,158.6 0,166.6 56.6,166.6 140.7,166.6 156,166.6;0,158.6 0,166.6 56.6,166.6 140.7,166.6 156,166.6;0,158.6 0,166.6 56.6,166.6 140.7,166.6 156,166.6;0,158.6 0,166.6 56.6,166.6 140.7,166.6 156,166.6;0,158.6 0,166.6 56.6,166.6 140.7,166.6 156,166.6;0,158.6 0,166.6 56.6,166.6 140.7,166.6 156,166.6;0,158.6 0,166.6 56.6,166.6 140.7,166.6 156,166.6;0,158.6 0,166.6 56.6,166.6 140.7,166.6 156,166.6;0,158.6 0,166.6 56.6,166.6 140.7,166.6 156,166.6;0,158.6 0,166.6 56.6,166.6 140.7,166.6 156,166.6;0,158.6 0,166.6 56.6,166.6 140.7,166.6 156,166.6;0,158.6 0,166.6 56.6,166.6 140.7,166.6 156,166.6;0,158.6 0,166.6 56.6,166.6 140.7,166.6 156,166.6;0,158.6 0,166.6 56.6,166.6 140.7,166.6 156,166.6;0,158.6 0,166.6 56.6,166.6 140.7,166.6 156,166.6;0,158.6 0,166.6 56.6,166.6 140.7,166.6 156,166.6;0,158.6 0,166.6 56.6,166.6 140.7,166.6 156,166.6;0,158.6 0,166.6 56.6,166.6 140.7,166.6 156,166.6;0,158.6 0,166.6 56.6,166.6 140.7,166.6 156,166.6;0,158.6 0,166.6 56.6,166.6 140.7,166.6 156,166.6;0,158.6 0,166.6 56.6,166.6 140.7,166.6 156,166.6;0,158.6 0,166.6 56.6,166.6 140.7,166.6 156,166.6;0,158.6 0,166.6 56.6,166.6 140.7,166.6 156,166.6;0,158.6 0,166.6 56.6,166.6 140.7,166.6 156,166.6;0,158.6 0,166.6 56.6,166.6 140.7,166.6 156,166.6;0,158.6 0,166.6 56.6,166.6 140.7,166.6 156,166.6;0,158.6 0,166.6 56.6,166.6 140.7,166.6 156,166.6;0,158.6 0,166.6 56.6,166.6 140.7,166.6 156,166.6;0,158.6 0,166.6 56.6,166.6 140.7,166.6 156,166.6;0,158.6 0,166.6 56.6,166.6 140.7,166.6 156,166.6;0,158.6 0,166.6 56.6,166.6 140.7,166.6 156,166.6;0,158.6 0,166.6 56.6,166.6 140.7,166.6 156,166.6;0,158.6 0,166.6 56.6,166.6 140.7,166.6 156,166.6;0,158.6 0,166.6 56.6,166.6 140.7,166.6 156,166.6;0,158.6 0,166.6 56.6,166.6 140.7,166.6 156,166.6;0,158.6 0,166.6 56.6,166.6 140.7,166.6 156,166.6;0,158.6 0,166.6 56.6,166.6 140.7,166.6 156,166.6;0,158.6 0,166.6 56.6,166.6 140.7,166.6 156,166.6;0,158.6 0,166.6 56.6,166.6 140.7,166.6 156,166.6;0,158.6 0,166.6 56.6,166.6 140.7,166.6 156,166.6;0,158.6 0,166.6 56.6,166.6 140.7,166.6 156,166.6;0,158.6 0,166.6 56.6,166.6 140.7,166.6 156,166.6;0,158.6 0,166.6 56.6,166.6 140.7,166.6 156,166.6;0,158.6 0,166.6 56.6,166.6 140.7,166.6 156,166.6;0,158.6 0,166.6 56.6,166.6 140.7,166.6 156,166.6;0,158.6 0,166.6 56.6,166.6 140.7,166.6 156,166.6;0,158.6 0,166.6 56.6,166.6 140.7,166.6 156,166.6;0,158.6 0,166.6 56.6,166.6 140.7,166.6 156,166.6;0,158.6 0,166.6 56.6,166.6 140.7,166.6 156,166.6;0,158.6 0,166.6 56.6,166.6 140.7,166.6 156,166.6;0,158.6 0,166.6 56.6,166.6 140.7,166.6 156,166.6;0,158.6 0,166.6 56.6,166.6 140.7,166.6 156,166.6;0,158.6 0,166.6 56.6,166.6 140.7,166.6 156,166.6;0,158.6 0,166.6 56.6,166.6 140.7,166.6 156,166.6" dur="3.8s" repeatCount="indefinite" calcMode="linear" keyTimes="0.0000;0.0921;0.1034;0.1147;0.1259;0.1372;0.1485;0.1598;0.1711;0.1823;0.1936;0.2049;0.2162;0.2274;0.2387;0.2500;0.3421;0.3534;0.3647;0.3759;0.3872;0.3985;0.4098;0.4211;0.4323;0.4436;0.4549;0.4662;0.4774;0.4887;0.5000;0.5921;0.6034;0.6147;0.6259;0.6372;0.6485;0.6598;0.6711;0.6823;0.6936;0.7049;0.7162;0.7274;0.7387;0.7500;0.8421;0.8534;0.8647;0.8759;0.8872;0.8985;0.9098;0.9211;0.9323;0.9436;0.9549;0.9662;0.9774;0.9887;1.0000"/></polyline><polyline points="0,158.6 -16.5,158.6 -31.3,158.6 -38.2,158.6 -38.2,158.6"><animate attributeName="points" values="0,158.6 -16.5,158.6 -31.3,158.6 -38.2,158.6 -38.2,158.6;0,158.6 -16.5,158.6 -31.3,158.6 -38.2,158.6 -38.2,158.6;0,158.6 -16.5,158.6 -31.3,158.6 -38.2,158.6 -38.2,158.6;0,158.6 -16.5,158.6 -31.3,158.6 -38.2,158.6 -38.2,158.6;0,158.6 -16.5,158.6 -31.3,158.6 -38.2,158.6 -38.2,158.6;0,158.6 -16.5,158.6 -31.3,158.6 -38.2,158.6 -38.2,158.6;0,158.6 -16.5,158.6 -31.3,158.6 -38.2,158.6 -38.2,158.6;0,158.6 -16.5,158.6 -31.3,158.6 -38.2,158.6 -38.2,158.6;0,158.6 -16.5,158.6 -31.3,158.6 -38.2,158.6 -38.2,158.6;0,158.6 -16.5,158.6 -31.3,158.6 -38.2,158.6 -38.2,158.6;0,158.6 -16.5,158.6 -31.3,158.6 -38.2,158.6 -38.2,158.6;0,158.6 -16.5,158.6 -31.3,158.6 -38.2,158.6 -38.2,158.6;0,158.6 -16.5,158.6 -31.3,158.6 -38.2,158.6 -38.2,158.6;0,158.6 -16.5,158.6 -31.3,158.6 -38.2,158.6 -38.2,158.6;0,158.6 -16.5,158.6 -31.3,158.6 -38.2,158.6 -38.2,158.6;0,158.6 -16.5,158.6 -31.3,158.6 -38.2,158.6 -38.2,158.6;0,158.6 -16.5,158.6 -31.3,158.6 -38.2,158.6 -38.2,158.6;0,158.6 -16.5,158.6 -31.3,158.6 -38.2,158.6 -38.2,158.6;0,158.6 -16.5,158.6 -31.3,158.6 -38.2,158.6 -38.2,158.6;0,158.6 -16.5,158.6 -31.3,158.6 -38.2,158.6 -38.2,158.6;0,158.6 -16.5,158.6 -31.3,158.6 -38.2,158.6 -38.2,158.6;0,158.6 -16.5,158.6 -31.3,158.6 -38.2,158.6 -38.2,158.6;0,158.6 -16.5,158.6 -31.3,158.6 -38.2,158.6 -38.2,158.6;0,158.6 -16.5,158.6 -31.3,158.6 -38.2,158.6 -38.2,158.6;0,158.6 -16.5,158.6 -31.3,158.6 -38.2,158.6 -38.2,158.6;0,158.6 -16.5,158.6 -31.3,158.6 -38.2,158.6 -38.2,158.6;0,158.6 -16.5,158.6 -31.3,158.6 -38.2,158.6 -38.2,158.6;0,158.6 -16.5,158.6 -31.3,158.6 -38.2,158.6 -38.2,158.6;0,158.6 -16.5,158.6 -31.3,158.6 -38.2,158.6 -38.2,158.6;0,158.6 -16.5,158.6 -31.3,158.6 -38.2,158.6 -38.2,158.6;0,158.6 -16.5,158.6 -31.3,158.6 -38.2,158.6 -38.2,158.6;0,158.6 -16.5,158.6 -31.3,158.6 -38.2,158.6 -38.2,158.6;0,158.6 -16.5,158.6 -31.3,158.6 -38.2,158.6 -38.2,158.6;0,158.6 -16.5,158.6 -31.3,158.6 -38.2,158.6 -38.2,158.6;0,158.6 -16.5,158.6 -31.3,158.6 -38.2,158.6 -38.2,158.6;0,158.6 -16.5,158.6 -31.3,158.6 -38.2,158.6 -38.2,158.6;0,158.6 -16.5,158.6 -31.3,158.6 -38.2,158.6 -38.2,158.6;0,158.6 -16.5,158.6 -31.3,158.6 -38.2,158.6 -38.2,158.6;0,158.6 -16.5,158.6 -31.3,158.6 -38.2,158.6 -38.2,158.6;0,158.6 -16.5,158.6 -31.3,158.6 -38.2,158.6 -38.2,158.6;0,158.6 -16.5,158.6 -31.3,158.6 -38.2,158.6 -38.2,158.6;0,158.6 -16.5,158.6 -31.3,158.6 -38.2,158.6 -38.2,158.6;0,158.6 -16.5,158.6 -31.3,158.6 -38.2,158.6 -38.2,158.6;0,158.6 -16.5,158.6 -31.3,158.6 -38.2,158.6 -38.2,158.6;0,158.6 -16.5,158.6 -31.3,158.6 -38.2,158.6 -38.2,158.6;0,158.6 -16.5,158.6 -31.3,158.6 -38.2,158.6 -38.2,158.6;0,158.6 -16.5,158.6 -31.3,158.6 -38.2,158.6 -38.2,158.6;0,158.6 -16.5,158.6 -31.3,158.6 -38.2,158.6 -38.2,158.6;0,158.6 -16.5,158.6 -31.3,158.6 -38.2,158.6 -38.2,158.6;0,158.6 -16.5,158.6 -31.3,158.6 -38.2,158.6 -38.2,158.6;0,158.6 -16.5,158.6 -31.3,158.6 -38.2,158.6 -38.2,158.6;0,158.6 -16.5,158.6 -31.3,158.6 -38.2,158.6 -38.2,158.6;0,158.6 -16.5,158.6 -31.3,158.6 -38.2,158.6 -38.2,158.6;0,158.6 -16.5,158.6 -31.3,158.6 -38.2,158.6 -38.2,158.6;0,158.6 -16.5,158.6 -31.3,158.6 -38.2,158.6 -38.2,158.6;0,158.6 -16.5,158.6 -31.3,158.6 -38.2,158.6 -38.2,158.6;0,158.6 -16.5,158.6 -31.3,158.6 -38.2,158.6 -38.2,158.6;0,158.6 -16.5,158.6 -31.3,158.6 -38.2,158.6 -38.2,158.6;0,158.6 -16.5,158.6 -31.3,158.6 -38.2,158.6 -38.2,158.6;0,158.6 -16.5,158.6 -31.3,158.6 -38.2,158.6 -38.2,158.6;0,158.6 -16.5,158.6 -31.3,158.6 -38.2,158.6 -38.2,158.6" dur="3.8s" repeatCount="indefinite" calcMode="linear" keyTimes="0.0000;0.0921;0.1034;0.1147;0.1259;0.1372;0.1485;0.1598;0.1711;0.1823;0.1936;0.2049;0.2162;0.2274;0.2387;0.2500;0.3421;0.3534;0.3647;0.3759;0.3872;0.3985;0.4098;0.4211;0.4323;0.4436;0.4549;0.4662;0.4774;0.4887;0.5000;0.5921;0.6034;0.6147;0.6259;0.6372;0.6485;0.6598;0.6711;0.6823;0.6936;0.7049;0.7162;0.7274;0.7387;0.7500;0.8421;0.8534;0.8647;0.8759;0.8872;0.8985;0.9098;0.9211;0.9323;0.9436;0.9549;0.9662;0.9774;0.9887;1.0000"/></polyline><polyline points="-31.3,158.6 -38,136.6 -18.7,174.1 6.1,205.3 9.5,209.6"><animate attributeName="points" values="-31.3,158.6 -38,136.6 -18.7,174.1 6.1,205.3 9.5,209.6;-31.3,158.6 -38,136.6 -18.7,174.1 6.1,205.3 9.5,209.6;-31.3,158.6 -38,136.6 -17.5,173.6 7.1,204.9 10.5,209.2;-31.3,158.6 -38,136.6 -14.1,172.2 10,203.7 13.3,208;-31.3,158.6 -38,136.6 -8.7,169.6 14.5,201.3 17.7,205.7;-31.3,158.6 -38,136.6 -2.1,165.6 20,197.7 23,202.1;-31.3,158.6 -38,136.6 5,160.1 25.6,192.6 28.5,197.1;-31.3,158.6 -38,136.6 11.5,153.3 30.6,186.2 33.3,190.8;-31.3,158.6 -38,136.6 16.7,145.6 34.1,178.9 36.6,183.5;-31.3,158.6 -38,136.6 19.9,137.5 35.7,171.2 37.9,175.9;-31.3,158.6 -38,136.6 21.1,129.8 35.2,163.9 37.2,168.6;-31.3,158.6 -38,136.6 20.5,123.1 33.2,157.4 34.9,162.2;-31.3,158.6 -38,136.6 18.8,117.7 30.3,152.3 31.9,157.1;-31.3,158.6 -38,136.6 16.9,113.9 27.4,148.6 28.9,153.4;-31.3,158.6 -38,136.6 15.4,111.7 25.4,146.5 26.8,151.3;-31.3,158.6 -38,136.6 14.9,110.9 24.6,145.8 26,150.6;-31.3,158.6 -38,136.6 14.9,110.9 24.6,145.8 26,150.6;-31.3,158.6 -38,136.6 14.8,110.5 24.9,144.8 26.3,149.6;-31.3,158.6 -38,136.6 14.7,109.3 25.6,142.1 27.1,146.6;-31.3,158.6 -38,136.6 14.2,107.5 26.5,137.7 28.2,141.9;-31.3,158.6 -38,136.6 13.2,105.3 27.2,132 29.2,135.7;-31.3,158.6 -38,136.6 11.5,103.1 27.4,125.3 29.6,128.4;-31.3,158.6 -38,136.6 8.7,101.1 26.7,118.2 29.2,120.5;-31.3,158.6 -38,136.6 5.1,99.6 25,111.1 27.8,112.6;-31.3,158.6 -38,136.6 0.6,98.8 22.4,104.5 25.4,105.3;-31.3,158.6 -38,136.6 -4.2,98.6 19,98.8 22.2,98.8;-31.3,158.6 -38,136.6 -9,98.9 15.3,94.2 18.7,93.5;-31.3,158.6 -38,136.6 -13.3,99.6 11.8,90.7 15.3,89.5;-31.3,158.6 -38,136.6 -16.6,100.3 9,88.4 12.5,86.7;-31.3,158.6 -38,136.6 -18.8,100.8 7.1,87 10.6,85.1;-31.3,158.6 -38,136.6 -19.5,101 6.4,86.6 10,84.6;-31.3,158.6 -38,136.6 -19.5,101 6.4,86.6 10,84.6;-31.3,158.6 -38,136.6 -18.8,100.8 7.1,87 10.6,85.1;-31.3,158.6 -38,136.6 -16.6,100.3 9,88.4 12.5,86.7;-31.3,158.6 -38,136.6 -13.3,99.6 11.8,90.7 15.3,89.5;-31.3,158.6 -38,136.6 -9,98.9 15.3,94.2 18.7,93.5;-31.3,158.6 -38,136.6 -4.2,98.6 19,98.8 22.2,98.8;-31.3,158.6 -38,136.6 0.6,98.8 22.4,104.5 25.4,105.3;-31.3,158.6 -38,136.6 5.1,99.6 25,111.1 27.8,112.6;-31.3,158.6 -38,136.6 8.7,101.1 26.7,118.2 29.2,120.5;-31.3,158.6 -38,136.6 11.5,103.1 27.4,125.3 29.6,128.4;-31.3,158.6 -38,136.6 13.2,105.3 27.2,132 29.2,135.7;-31.3,158.6 -38,136.6 14.2,107.5 26.5,137.7 28.2,141.9;-31.3,158.6 -38,136.6 14.7,109.3 25.6,142.1 27.1,146.6;-31.3,158.6 -38,136.6 14.8,110.5 24.9,144.8 26.3,149.6;-31.3,158.6 -38,136.6 14.9,110.9 24.6,145.8 26,150.6;-31.3,158.6 -38,136.6 14.9,110.9 24.6,145.8 26,150.6;-31.3,158.6 -38,136.6 15.4,111.7 25.4,146.5 26.8,151.3;-31.3,158.6 -38,136.6 16.9,113.9 27.4,148.6 28.9,153.4;-31.3,158.6 -38,136.6 18.8,117.7 30.3,152.3 31.9,157.1;-31.3,158.6 -38,136.6 20.5,123.1 33.2,157.4 34.9,162.2;-31.3,158.6 -38,136.6 21.1,129.8 35.2,163.9 37.2,168.6;-31.3,158.6 -38,136.6 19.9,137.5 35.7,171.2 37.9,175.9;-31.3,158.6 -38,136.6 16.7,145.6 34.1,178.9 36.6,183.5;-31.3,158.6 -38,136.6 11.5,153.3 30.6,186.2 33.3,190.8;-31.3,158.6 -38,136.6 5,160.1 25.6,192.6 28.5,197.1;-31.3,158.6 -38,136.6 -2.1,165.6 20,197.7 23,202.1;-31.3,158.6 -38,136.6 -8.7,169.6 14.5,201.3 17.7,205.7;-31.3,158.6 -38,136.6 -14.1,172.2 10,203.7 13.3,208;-31.3,158.6 -38,136.6 -17.5,173.6 7.1,204.9 10.5,209.2;-31.3,158.6 -38,136.6 -18.7,174.1 6.1,205.3 9.5,209.6" dur="3.8s" repeatCount="indefinite" calcMode="linear" keyTimes="0.0000;0.0921;0.1034;0.1147;0.1259;0.1372;0.1485;0.1598;0.1711;0.1823;0.1936;0.2049;0.2162;0.2274;0.2387;0.2500;0.3421;0.3534;0.3647;0.3759;0.3872;0.3985;0.4098;0.4211;0.4323;0.4436;0.4549;0.4662;0.4774;0.4887;0.5000;0.5921;0.6034;0.6147;0.6259;0.6372;0.6485;0.6598;0.6711;0.6823;0.6936;0.7049;0.7162;0.7274;0.7387;0.7500;0.8421;0.8534;0.8647;0.8759;0.8872;0.8985;0.9098;0.9211;0.9323;0.9436;0.9549;0.9662;0.9774;0.9887;1.0000"/></polyline><polyline points="-31.3,158.6 -38,180.6 -19.5,216.2 6.4,230.6 10,232.6"><animate attributeName="points" values="-31.3,158.6 -38,180.6 -19.5,216.2 6.4,230.6 10,232.6;-31.3,158.6 -38,180.6 -19.5,216.2 6.4,230.6 10,232.6;-31.3,158.6 -38,180.6 -18.7,216.4 7.2,230.2 10.7,232.1;-31.3,158.6 -38,180.6 -16.5,216.9 9.2,228.9 12.8,230.6;-31.3,158.6 -38,180.6 -12.9,217.6 12.4,226.7 15.9,228;-31.3,158.6 -38,180.6 -8.4,218.2 16.4,223.4 19.8,224.1;-31.3,158.6 -38,180.6 -3.4,218.4 20.6,218.9 23.9,219;-31.3,158.6 -38,180.6 1.6,218.1 24.5,213.3 27.6,212.6;-31.3,158.6 -38,180.6 6.1,217 27.6,206.7 30.6,205.3;-31.3,158.6 -38,180.6 9.8,215.2 29.7,199.6 32.5,197.4;-31.3,158.6 -38,180.6 12.4,212.9 30.7,192.3 33.2,189.4;-31.3,158.6 -38,180.6 14.1,210.4 30.7,185.4 33,182;-31.3,158.6 -38,180.6 14.9,208 30,179.5 32.1,175.6;-31.3,158.6 -38,180.6 15.2,206 29.2,175 31.1,170.7;-31.3,158.6 -38,180.6 15.2,204.6 28.5,172.1 30.3,167.6;-31.3,158.6 -38,180.6 15.2,204.2 28.2,171.2 30,166.6;-31.3,158.6 -38,180.6 15.2,204.2 28.2,171.2 30,166.6;-31.3,158.6 -38,180.6 15.7,203.4 28.9,170.4 30.7,165.9;-31.3,158.6 -38,180.6 17.2,201.2 30.9,168.2 32.8,163.7;-31.3,158.6 -38,180.6 19.2,197.4 33.6,164.5 35.6,159.9;-31.3,158.6 -38,180.6 20.9,192 36.2,159.2 38.3,154.7;-31.3,158.6 -38,180.6 21.5,185.4 38,152.7 40.3,148.2;-31.3,158.6 -38,180.6 20.4,177.9 38.1,145.4 40.6,140.9;-31.3,158.6 -38,180.6 17.2,170 36.2,137.7 38.8,133.3;-31.3,158.6 -38,180.6 11.9,162.6 32.3,130.5 35.1,126;-31.3,158.6 -38,180.6 5.3,156.1 26.8,124.2 29.8,119.8;-31.3,158.6 -38,180.6 -1.9,150.9 20.8,119.2 23.9,114.9;-31.3,158.6 -38,180.6 -8.6,147.2 15,115.7 18.2,111.4;-31.3,158.6 -38,180.6 -14,144.8 10.2,113.5 13.6,109.2;-31.3,158.6 -38,180.6 -17.5,143.5 7.2,112.3 10.6,108;-31.3,158.6 -38,180.6 -18.7,143.1 6.1,111.9 9.5,107.6;-31.3,158.6 -38,180.6 -18.7,143.1 6.1,111.9 9.5,107.6;-31.3,158.6 -38,180.6 -17.5,143.5 7.2,112.3 10.6,108;-31.3,158.6 -38,180.6 -14,144.8 10.2,113.5 13.6,109.2;-31.3,158.6 -38,180.6 -8.6,147.2 15,115.7 18.2,111.4;-31.3,158.6 -38,180.6 -1.9,150.9 20.8,119.2 23.9,114.9;-31.3,158.6 -38,180.6 5.3,156.1 26.8,124.2 29.8,119.8;-31.3,158.6 -38,180.6 11.9,162.6 32.3,130.5 35.1,126;-31.3,158.6 -38,180.6 17.2,170 36.2,137.7 38.8,133.3;-31.3,158.6 -38,180.6 20.4,177.9 38.1,145.4 40.6,140.9;-31.3,158.6 -38,180.6 21.5,185.4 38,152.7 40.3,148.2;-31.3,158.6 -38,180.6 20.9,192 36.2,159.2 38.3,154.7;-31.3,158.6 -38,180.6 19.2,197.4 33.6,164.5 35.6,159.9;-31.3,158.6 -38,180.6 17.2,201.2 30.9,168.2 32.8,163.7;-31.3,158.6 -38,180.6 15.7,203.4 28.9,170.4 30.7,165.9;-31.3,158.6 -38,180.6 15.2,204.2 28.2,171.2 30,166.6;-31.3,158.6 -38,180.6 15.2,204.2 28.2,171.2 30,166.6;-31.3,158.6 -38,180.6 15.2,204.6 28.5,172.1 30.3,167.6;-31.3,158.6 -38,180.6 15.2,206 29.2,175 31.1,170.7;-31.3,158.6 -38,180.6 14.9,208 30,179.5 32.1,175.6;-31.3,158.6 -38,180.6 14.1,210.4 30.7,185.4 33,182;-31.3,158.6 -38,180.6 12.4,212.9 30.7,192.3 33.2,189.4;-31.3,158.6 -38,180.6 9.8,215.2 29.7,199.6 32.5,197.4;-31.3,158.6 -38,180.6 6.1,217 27.6,206.7 30.6,205.3;-31.3,158.6 -38,180.6 1.6,218.1 24.5,213.3 27.6,212.6;-31.3,158.6 -38,180.6 -3.4,218.4 20.6,218.9 23.9,219;-31.3,158.6 -38,180.6 -8.4,218.2 16.4,223.4 19.8,224.1;-31.3,158.6 -38,180.6 -12.9,217.6 12.4,226.7 15.9,228;-31.3,158.6 -38,180.6 -16.5,216.9 9.2,228.9 12.8,230.6;-31.3,158.6 -38,180.6 -18.7,216.4 7.2,230.2 10.7,232.1;-31.3,158.6 -38,180.6 -19.5,216.2 6.4,230.6 10,232.6" dur="3.8s" repeatCount="indefinite" calcMode="linear" keyTimes="0.0000;0.0921;0.1034;0.1147;0.1259;0.1372;0.1485;0.1598;0.1711;0.1823;0.1936;0.2049;0.2162;0.2274;0.2387;0.2500;0.3421;0.3534;0.3647;0.3759;0.3872;0.3985;0.4098;0.4211;0.4323;0.4436;0.4549;0.4662;0.4774;0.4887;0.5000;0.5921;0.6034;0.6147;0.6259;0.6372;0.6485;0.6598;0.6711;0.6823;0.6936;0.7049;0.7162;0.7274;0.7387;0.7500;0.8421;0.8534;0.8647;0.8759;0.8872;0.8985;0.9098;0.9211;0.9323;0.9436;0.9549;0.9662;0.9774;0.9887;1.0000"/></polyline><circle cx="-53.2" cy="158.6" r="24" style="fill:var(--doodle-paper, #000)"><animate attributeName="cx" values="-53.2;-53.2;-53.2;-53.2;-53.2;-53.2;-53.2;-53.2;-53.2;-53.2;-53.2;-53.2;-53.2;-53.2;-53.2;-53.2;-53.2;-53.2;-53.2;-53.2;-53.2;-53.2;-53.2;-53.2;-53.2;-53.2;-53.2;-53.2;-53.2;-53.2;-53.2;-53.2;-53.2;-53.2;-53.2;-53.2;-53.2;-53.2;-53.2;-53.2;-53.2;-53.2;-53.2;-53.2;-53.2;-53.2;-53.2;-53.2;-53.2;-53.2;-53.2;-53.2;-53.2;-53.2;-53.2;-53.2;-53.2;-53.2;-53.2;-53.2;-53.2" dur="3.8s" repeatCount="indefinite" calcMode="linear" keyTimes="0.0000;0.0921;0.1034;0.1147;0.1259;0.1372;0.1485;0.1598;0.1711;0.1823;0.1936;0.2049;0.2162;0.2274;0.2387;0.2500;0.3421;0.3534;0.3647;0.3759;0.3872;0.3985;0.4098;0.4211;0.4323;0.4436;0.4549;0.4662;0.4774;0.4887;0.5000;0.5921;0.6034;0.6147;0.6259;0.6372;0.6485;0.6598;0.6711;0.6823;0.6936;0.7049;0.7162;0.7274;0.7387;0.7500;0.8421;0.8534;0.8647;0.8759;0.8872;0.8985;0.9098;0.9211;0.9323;0.9436;0.9549;0.9662;0.9774;0.9887;1.0000"/><animate attributeName="cy" values="158.6;158.6;158.6;158.6;158.6;158.6;158.6;158.6;158.6;158.6;158.6;158.6;158.6;158.6;158.6;158.6;158.6;158.6;158.6;158.6;158.6;158.6;158.6;158.6;158.6;158.6;158.6;158.6;158.6;158.6;158.6;158.6;158.6;158.6;158.6;158.6;158.6;158.6;158.6;158.6;158.6;158.6;158.6;158.6;158.6;158.6;158.6;158.6;158.6;158.6;158.6;158.6;158.6;158.6;158.6;158.6;158.6;158.6;158.6;158.6;158.6" dur="3.8s" repeatCount="indefinite" calcMode="linear" keyTimes="0.0000;0.0921;0.1034;0.1147;0.1259;0.1372;0.1485;0.1598;0.1711;0.1823;0.1936;0.2049;0.2162;0.2274;0.2387;0.2500;0.3421;0.3534;0.3647;0.3759;0.3872;0.3985;0.4098;0.4211;0.4323;0.4436;0.4549;0.4662;0.4774;0.4887;0.5000;0.5921;0.6034;0.6147;0.6259;0.6372;0.6485;0.6598;0.6711;0.6823;0.6936;0.7049;0.7162;0.7274;0.7387;0.7500;0.8421;0.8534;0.8647;0.8759;0.8872;0.8985;0.9098;0.9211;0.9323;0.9436;0.9549;0.9662;0.9774;0.9887;1.0000"/></circle>
<text x="39.5" y="44" style="fill:var(--doodle-ink, #f4f1ea)" opacity="0.6" stroke="none" font-family="system-ui, sans-serif" font-size="22" text-anchor="middle">side</text>
<text x="39.4" y="276.6" style="fill:var(--doodle-ink, #f4f1ea)" opacity="0.6" stroke="none" font-family="system-ui, sans-serif" font-size="22" text-anchor="middle">top</text>
</g>
</svg>
